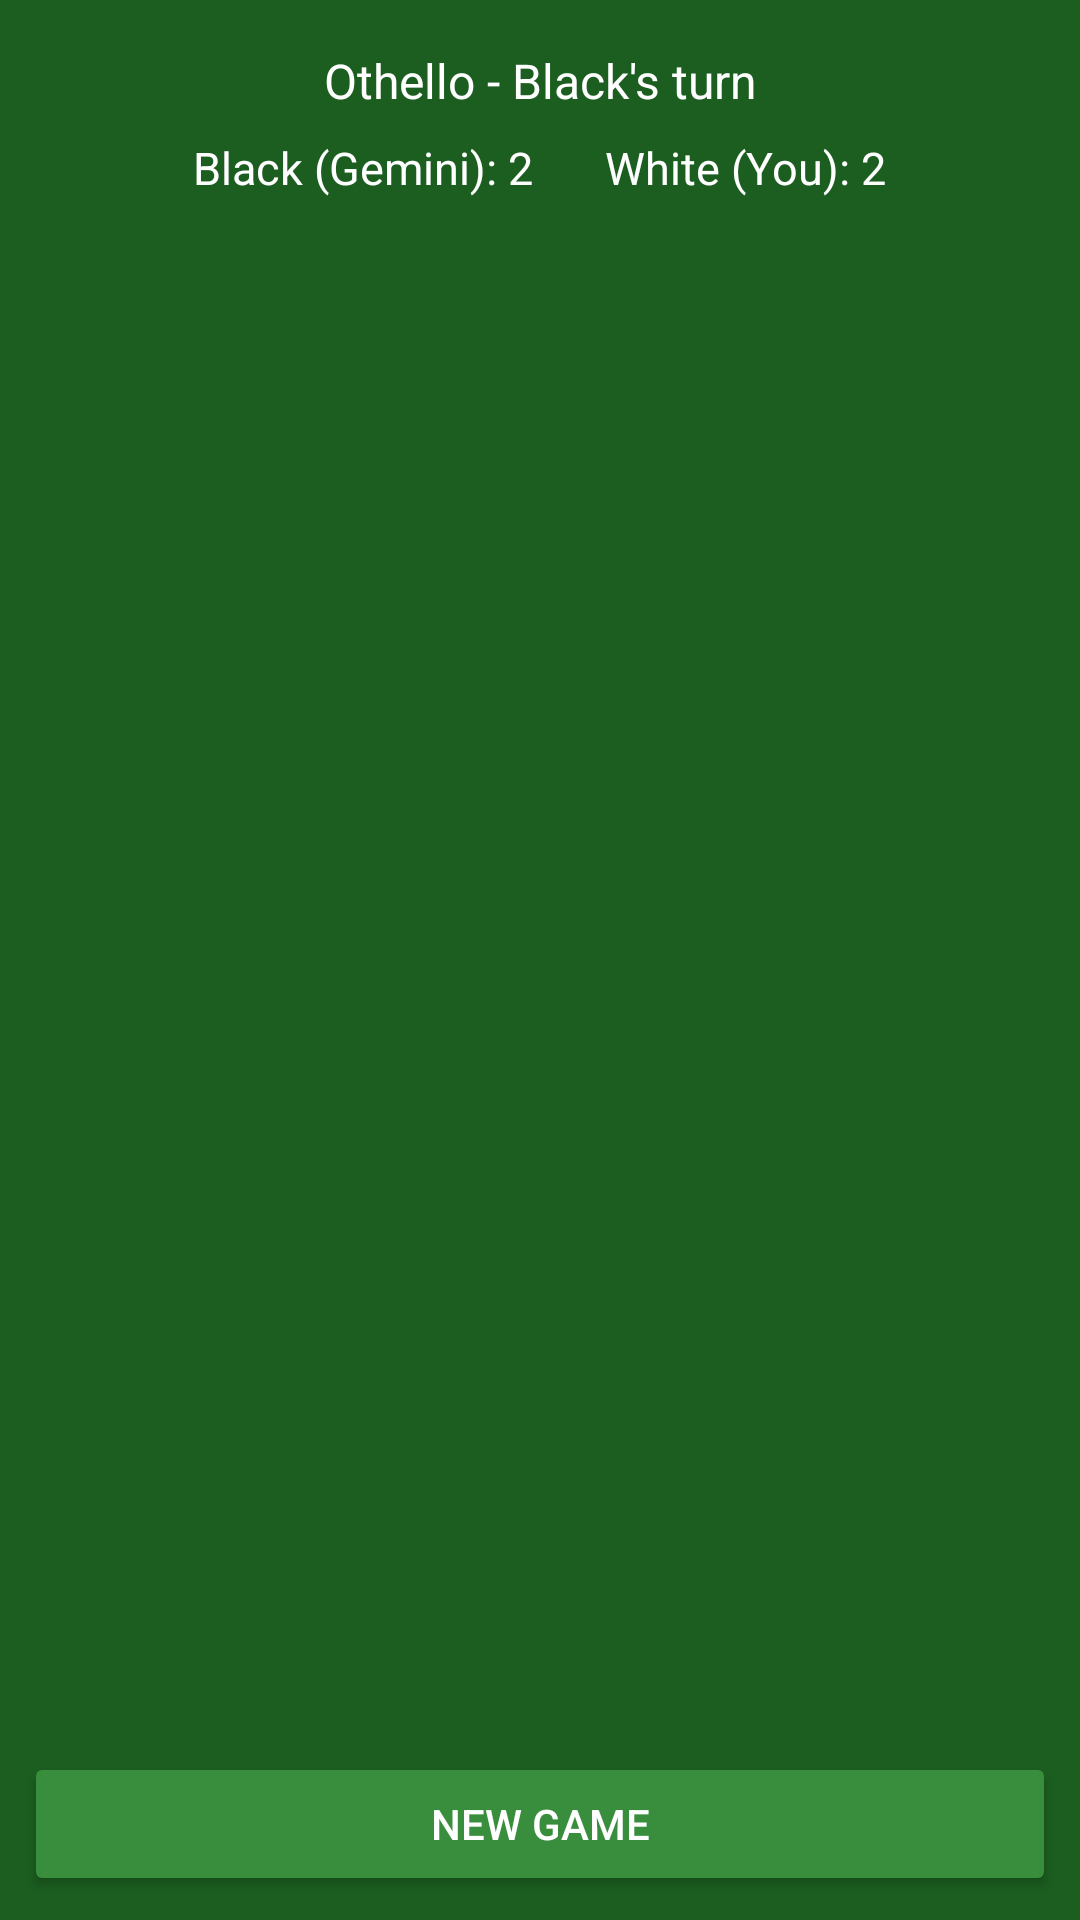

This screen was rendered from an Android layout file. Write that file and the resources it references.
<!-- AndroidManifest.xml: application theme Theme.UsingGeminiExample -->
<!-- res/layout/activity_othello.xml -->
<?xml version="1.0" encoding="utf-8"?>
<LinearLayout xmlns:android="http://schemas.android.com/apk/res/android"
    android:layout_width="match_parent"
    android:layout_height="match_parent"
    android:orientation="vertical"
    android:background="#1B5E20"
    android:padding="8dp">

    
    <TextView
        android:id="@+id/textViewStatus"
        android:layout_width="match_parent"
        android:layout_height="wrap_content"
        android:text="Othello - Black's turn"
        android:textColor="#FFFFFF"
        android:textSize="16sp"
        android:gravity="center"
        android:padding="8dp" />

    
    <LinearLayout
        android:layout_width="match_parent"
        android:layout_height="wrap_content"
        android:orientation="horizontal"
        android:gravity="center"
        android:layout_marginBottom="4dp">

        <TextView
            android:id="@+id/textViewBlackScore"
            android:layout_width="wrap_content"
            android:layout_height="wrap_content"
            android:text="Black (Gemini): 2"
            android:textColor="#FFFFFF"
            android:textSize="15sp"
            android:layout_marginEnd="24dp" />

        <TextView
            android:id="@+id/textViewWhiteScore"
            android:layout_width="wrap_content"
            android:layout_height="wrap_content"
            android:text="White (You): 2"
            android:textColor="#FFFFFF"
            android:textSize="15sp" />
    </LinearLayout>

    
    <GridLayout
        android:id="@+id/gridBoard"
        android:layout_width="match_parent"
        android:layout_height="0dp"
        android:layout_weight="1"
        android:columnCount="8"
        android:rowCount="8"
        android:useDefaultMargins="false" />

    
    <TextView
        android:id="@+id/textViewGeminiThinking"
        android:layout_width="match_parent"
        android:layout_height="wrap_content"
        android:text="Gemini is thinking..."
        android:textColor="#FFFF00"
        android:textSize="14sp"
        android:gravity="center"
        android:padding="6dp"
        android:visibility="gone" />

    
    <Button
        android:id="@+id/buttonNewGame"
        android:layout_width="match_parent"
        android:layout_height="wrap_content"
        android:text="New Game"
        android:backgroundTint="#388E3C"
        android:textColor="#FFFFFF"
        android:layout_marginTop="6dp" />

</LinearLayout>
<!-- resources referenced by this layout -->
<resources>
  <style name="Theme.UsingGeminiExample" parent="Base.Theme.UsingGeminiExample" />
  <style name="Base.Theme.UsingGeminiExample" parent="Theme.Material3.DayNight.NoActionBar">
          
          
      </style>
</resources>
